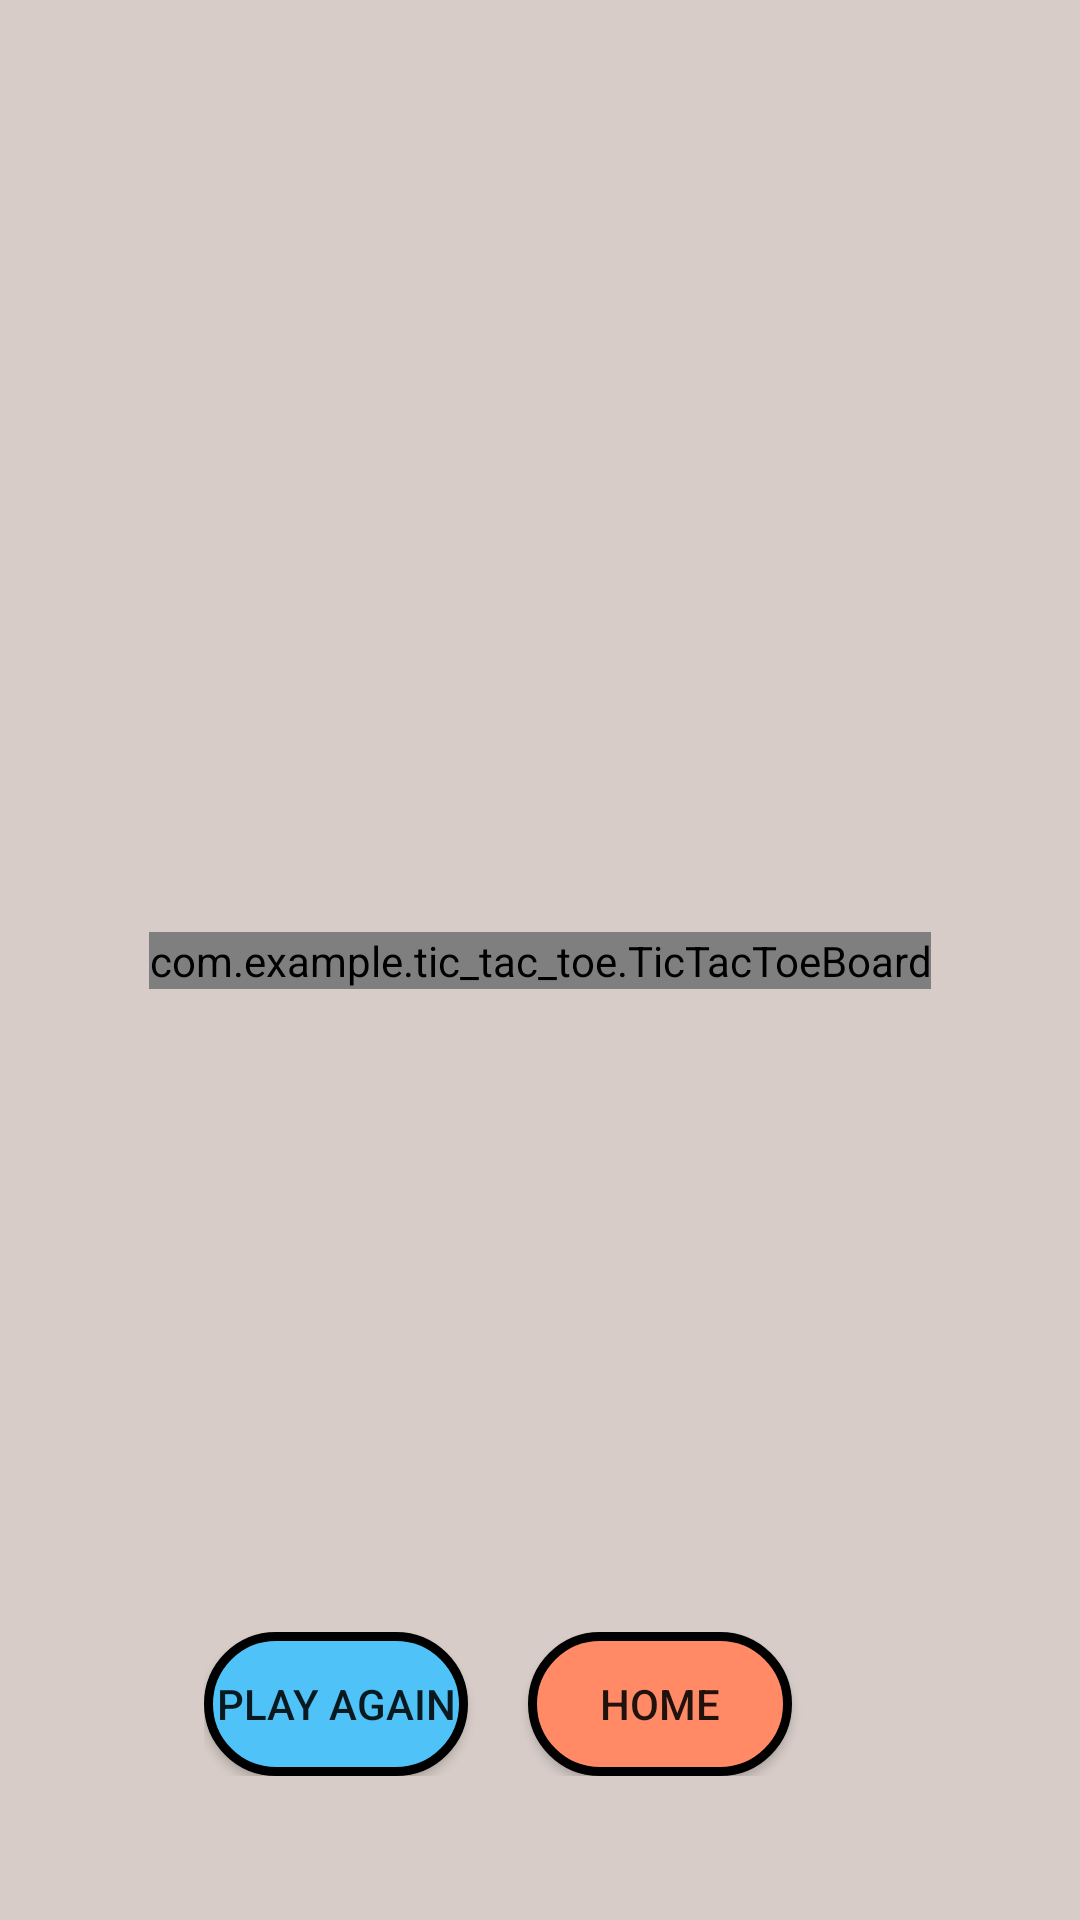

Produce the Android XML layout that renders to this screen, including the resource entries it uses.
<!-- AndroidManifest.xml: application theme Theme.TICTACTOE -->
<!-- res/layout/game_display.xml -->
<?xml version="1.0" encoding="utf-8"?>
<androidx.constraintlayout.widget.ConstraintLayout xmlns:android="http://schemas.android.com/apk/res/android"
    xmlns:app="http://schemas.android.com/apk/res-auto"

    xmlns:tools="http://schemas.android.com/tools"
    xmlns:custom="http://schemas.android.com/apk/res-auto"

    android:layout_width="match_parent"
    android:layout_height="match_parent"
    tools:context=".GameDisplay"
    android:background="#D7CCC8"
    >

    <TextView
        android:id="@+id/playerdisplay"
        android:layout_width="wrap_content"
        android:layout_height="wrap_content"
        android:layout_marginTop="84dp"

        android:textColor="#1B1A1A"
        android:textSize="24sp"
        android:textStyle="bold"
        app:layout_constraintEnd_toEndOf="parent"
        app:layout_constraintHorizontal_bias="0.498"
        app:layout_constraintStart_toStartOf="parent"
        app:layout_constraintTop_toTopOf="parent" />

    <androidx.constraintlayout.widget.ConstraintLayout
        android:layout_width="wrap_content"
        android:layout_height="wrap_content"
        android:layout_marginBottom="48dp"
        app:layout_constraintBottom_toBottomOf="parent"
        app:layout_constraintEnd_toEndOf="parent"
        app:layout_constraintHorizontal_bias="0.5"
        app:layout_constraintStart_toStartOf="parent">

        <Button
            android:id="@+id/playagainbtn"
            android:layout_width="wrap_content"
            android:layout_height="wrap_content"
            android:background="@drawable/blue_button"
            android:onClick="playAgainButtonClick"
            android:text="@string/playAgainButton"
            app:layout_constraintBottom_toBottomOf="parent"
            app:layout_constraintStart_toStartOf="parent"
            app:layout_constraintTop_toTopOf="parent"
            app:layout_constraintVertical_bias="0.5" />

        <Button
            android:id="@+id/homebtn"
            android:layout_width="wrap_content"
            android:layout_height="wrap_content"
            android:layout_marginStart="20dp"
            android:layout_marginEnd="28dp"
            android:background="@drawable/red_button"
            android:onClick="homeButtonClick"
            android:text="@string/homeButton"
            app:layout_constraintBottom_toBottomOf="parent"
            app:layout_constraintEnd_toEndOf="parent"
            app:layout_constraintStart_toEndOf="@+id/playagainbtn"
            app:layout_constraintTop_toTopOf="parent" />
    </androidx.constraintlayout.widget.ConstraintLayout>

    <com.example.tic_tac_toe.TicTacToeBoard
        android:id="@+id/ticTacToeBoard"
        android:layout_width="wrap_content"
        android:layout_height="wrap_content"
        app:layout_constraintBottom_toBottomOf="parent"
        app:layout_constraintEnd_toEndOf="parent"
        app:layout_constraintStart_toStartOf="parent"
        app:layout_constraintTop_toTopOf="parent"

        custom:boardColor="#000000"
        custom:XColor="#FF0000"
        custom:OColor="#0000FF"
        custom:winningLineColor="#00FF00"


        />

</androidx.constraintlayout.widget.ConstraintLayout>
<!-- resources referenced by this layout -->
<resources>
  <!-- drawable blue_button (drawable) -->
  <?xml version="1.0" encoding="utf-8"?>
  <selector xmlns:android="http://schemas.android.com/apk/res/android">
  
      <item>
          <shape android:shape="rectangle">
              <solid android:color="#4FC3F7"/>
              <corners android:radius="100dp"/>
              <stroke android:color="@color/black" android:width="3dp"/>
          </shape>
      </item>
  
  </selector>
  <!-- drawable red_button (drawable) -->
  <?xml version="1.0" encoding="utf-8"?>
  <selector xmlns:android="http://schemas.android.com/apk/res/android">
      <item>
          <shape android:shape="rectangle">
              <solid android:color="#FF8A65"/>
              <corners android:radius="100dp"/>
              <stroke android:color="@color/black" android:width="3dp"/>
          </shape>
      </item>
  </selector>
  <string name="homeButton"> Home</string>
  <string name="playAgainButton"> Play Again</string>
  <style name="Theme.TICTACTOE" parent="Theme.AppCompat.Light.NoActionBar">
          
          <item name="colorPrimary">@color/purple_500</item>
          <item name="colorPrimaryVariant">@color/purple_700</item>
          <item name="colorOnPrimary">@color/white</item>
          
          <item name="colorSecondary">@color/teal_200</item>
          <item name="colorSecondaryVariant">@color/teal_700</item>
          <item name="colorOnSecondary">@color/black</item>
          
          <item name="android:statusBarColor">?attr/colorPrimaryVariant</item>
          
      </style>
  <!-- not gathered from this repository: default colours our renderer supplied (Android Studio template values) -->
  <color name="purple_500">#FF6200EE</color>
  <color name="purple_700">#FF3700B3</color>
  <color name="teal_200">#FF03DAC5</color>
  <color name="teal_700">#FF018786</color>
  <color name="black">#FF000000</color>
  <color name="white">#FFFFFFFF</color>
</resources>
